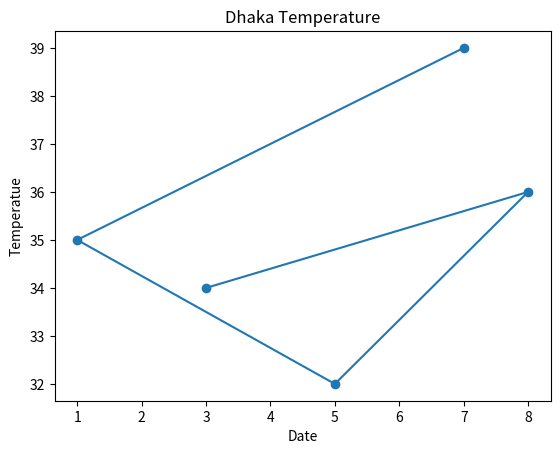

Write the Python code that produced this figure.
import matplotlib.pyplot as plt
import numpy as np

x = np.array([3,8,5,1,7])
y = np.array([34,36,32,35,39])

plt.plot(x, y , marker = 'o')

plt.title("Dhaka Temperature")
plt.xlabel("Date")
plt.ylabel("Temperatue")

plt.show()